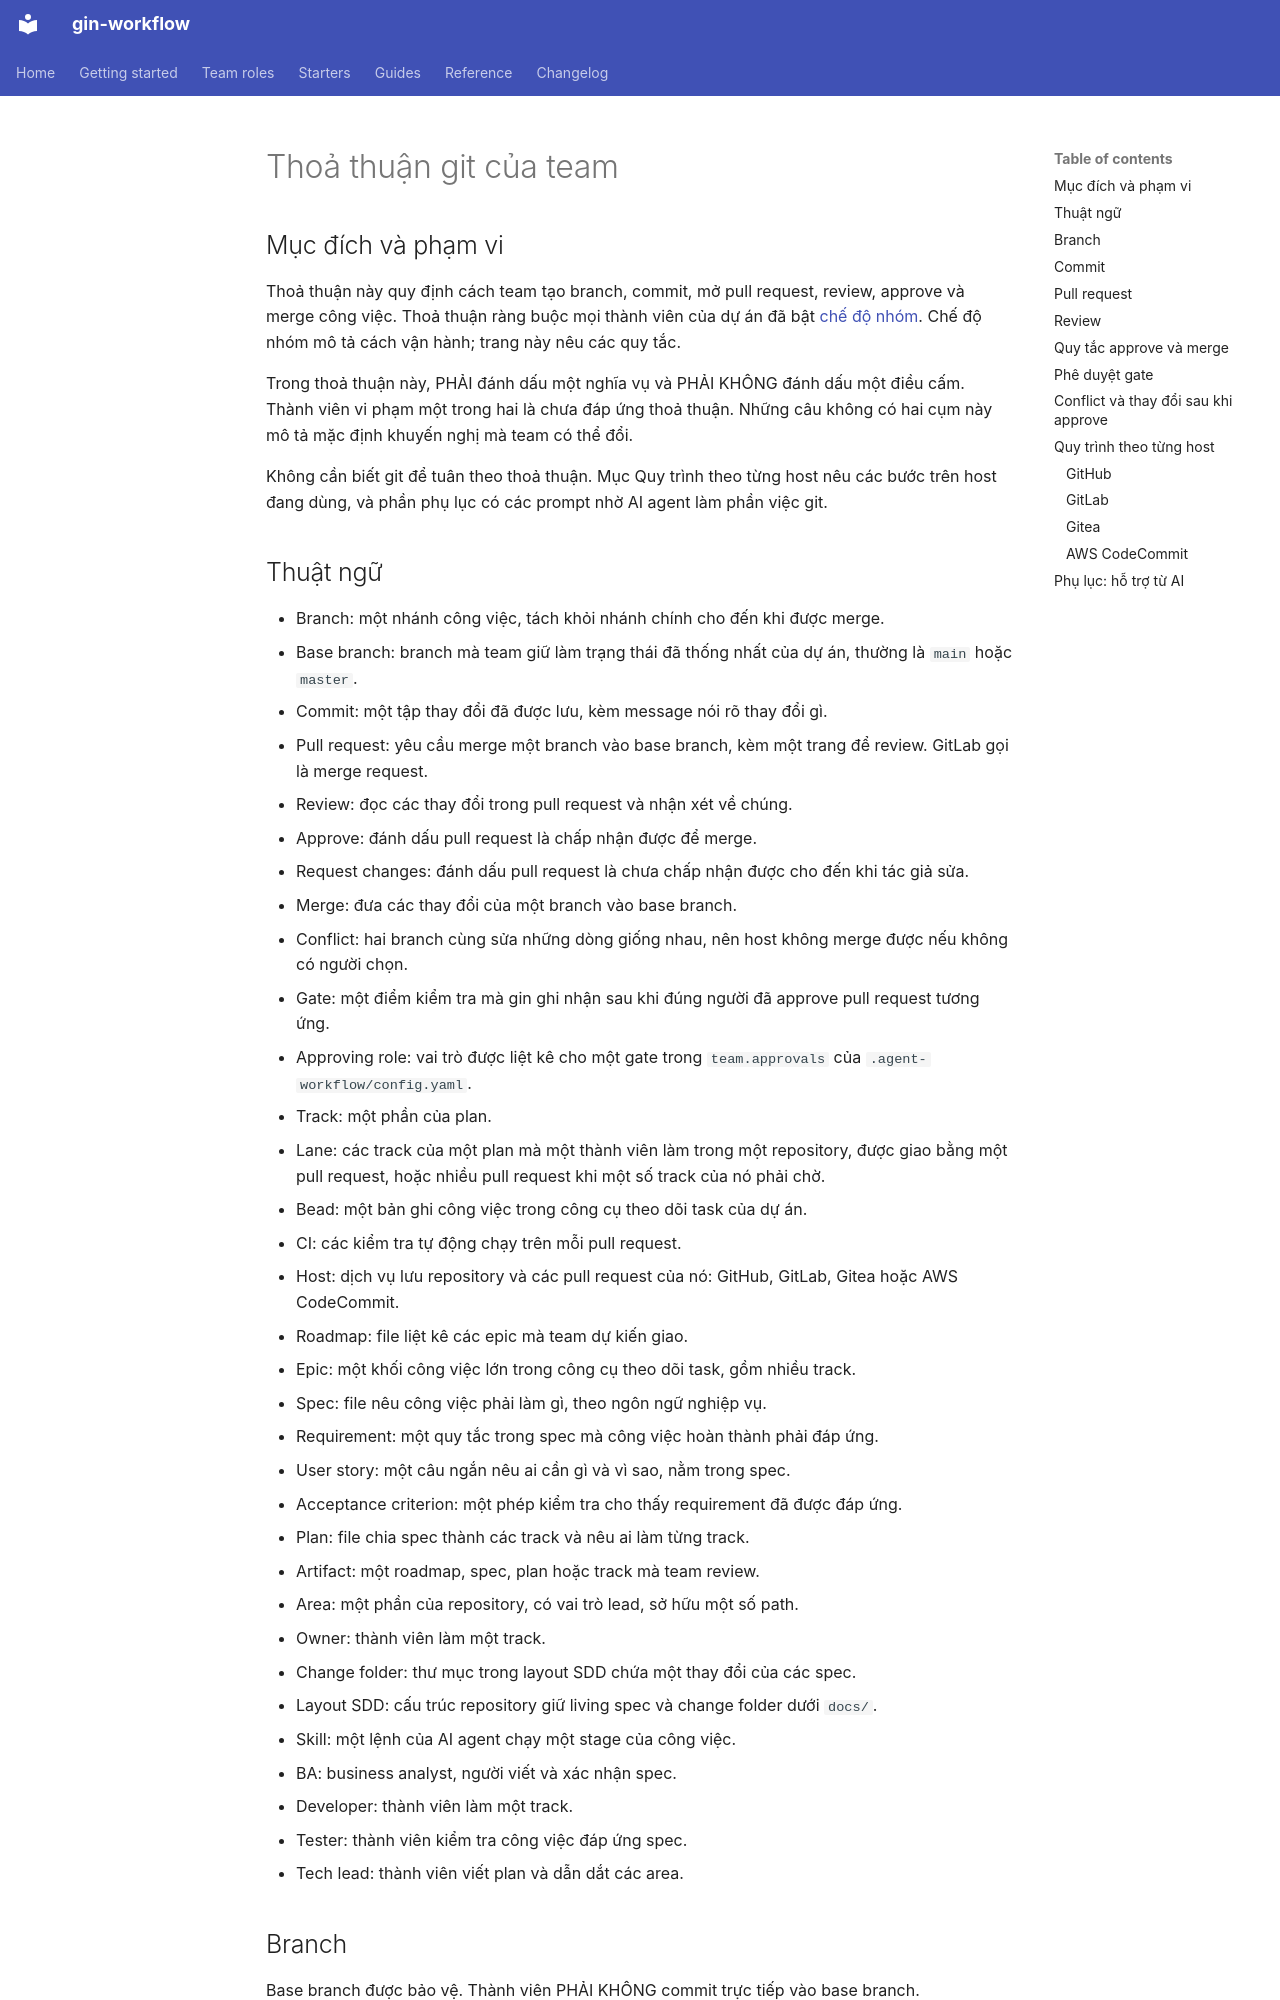

repository: giangdhwhtbr/gin-workflow · page: guides/git-flow.vi/index.html · generator: mkdocs

# Thoả thuận git của team { #team-git-agreement }

## Mục đích và phạm vi { #purpose-and-scope }

Thoả thuận này quy định cách team tạo branch, commit, mở pull request, review, approve và merge công việc. Thoả thuận ràng buộc mọi thành viên của dự án đã bật [chế độ nhóm](team.md). Chế độ nhóm mô tả cách vận hành; trang này nêu các quy tắc.

Trong thoả thuận này, PHẢI đánh dấu một nghĩa vụ và PHẢI KHÔNG đánh dấu một điều cấm. Thành viên vi phạm một trong hai là chưa đáp ứng thoả thuận. Những câu không có hai cụm này mô tả mặc định khuyến nghị mà team có thể đổi.

Không cần biết git để tuân theo thoả thuận. Mục Quy trình theo từng host nêu các bước trên host đang dùng, và phần phụ lục có các prompt nhờ AI agent làm phần việc git.

## Thuật ngữ { #terms }

- Branch: một nhánh công việc, tách khỏi nhánh chính cho đến khi được merge.
- Base branch: branch mà team giữ làm trạng thái đã thống nhất của dự án, thường là `main` hoặc `master`.
- Commit: một tập thay đổi đã được lưu, kèm message nói rõ thay đổi gì.
- Pull request: yêu cầu merge một branch vào base branch, kèm một trang để review. GitLab gọi là merge request.
- Review: đọc các thay đổi trong pull request và nhận xét về chúng.
- Approve: đánh dấu pull request là chấp nhận được để merge.
- Request changes: đánh dấu pull request là chưa chấp nhận được cho đến khi tác giả sửa.
- Merge: đưa các thay đổi của một branch vào base branch.
- Conflict: hai branch cùng sửa những dòng giống nhau, nên host không merge được nếu không có người chọn.
- Gate: một điểm kiểm tra mà gin ghi nhận sau khi đúng người đã approve pull request tương ứng.
- Approving role: vai trò được liệt kê cho một gate trong `team.approvals` của `.agent-workflow/config.yaml`.
- Track: một phần của plan.
- Lane: các track của một plan mà một thành viên làm trong một repository, được giao bằng một pull request, hoặc nhiều pull request khi một số track của nó phải chờ.
- Bead: một bản ghi công việc trong công cụ theo dõi task của dự án.
- CI: các kiểm tra tự động chạy trên mỗi pull request.
- Host: dịch vụ lưu repository và các pull request của nó: GitHub, GitLab, Gitea hoặc AWS CodeCommit.
- Roadmap: file liệt kê các epic mà team dự kiến giao.
- Epic: một khối công việc lớn trong công cụ theo dõi task, gồm nhiều track.
- Spec: file nêu công việc phải làm gì, theo ngôn ngữ nghiệp vụ.
- Requirement: một quy tắc trong spec mà công việc hoàn thành phải đáp ứng.
- User story: một câu ngắn nêu ai cần gì và vì sao, nằm trong spec.
- Acceptance criterion: một phép kiểm tra cho thấy requirement đã được đáp ứng.
- Plan: file chia spec thành các track và nêu ai làm từng track.
- Artifact: một roadmap, spec, plan hoặc track mà team review.
- Area: một phần của repository, có vai trò lead, sở hữu một số path.
- Owner: thành viên làm một track.
- Change folder: thư mục trong layout SDD chứa một thay đổi của các spec.
- Layout SDD: cấu trúc repository giữ living spec và change folder dưới `docs/`.
- Skill: một lệnh của AI agent chạy một stage của công việc.
- BA: business analyst, người viết và xác nhận spec.
- Developer: thành viên làm một track.
- Tester: thành viên kiểm tra công việc đáp ứng spec.
- Tech lead: thành viên viết plan và dẫn dắt các area.
